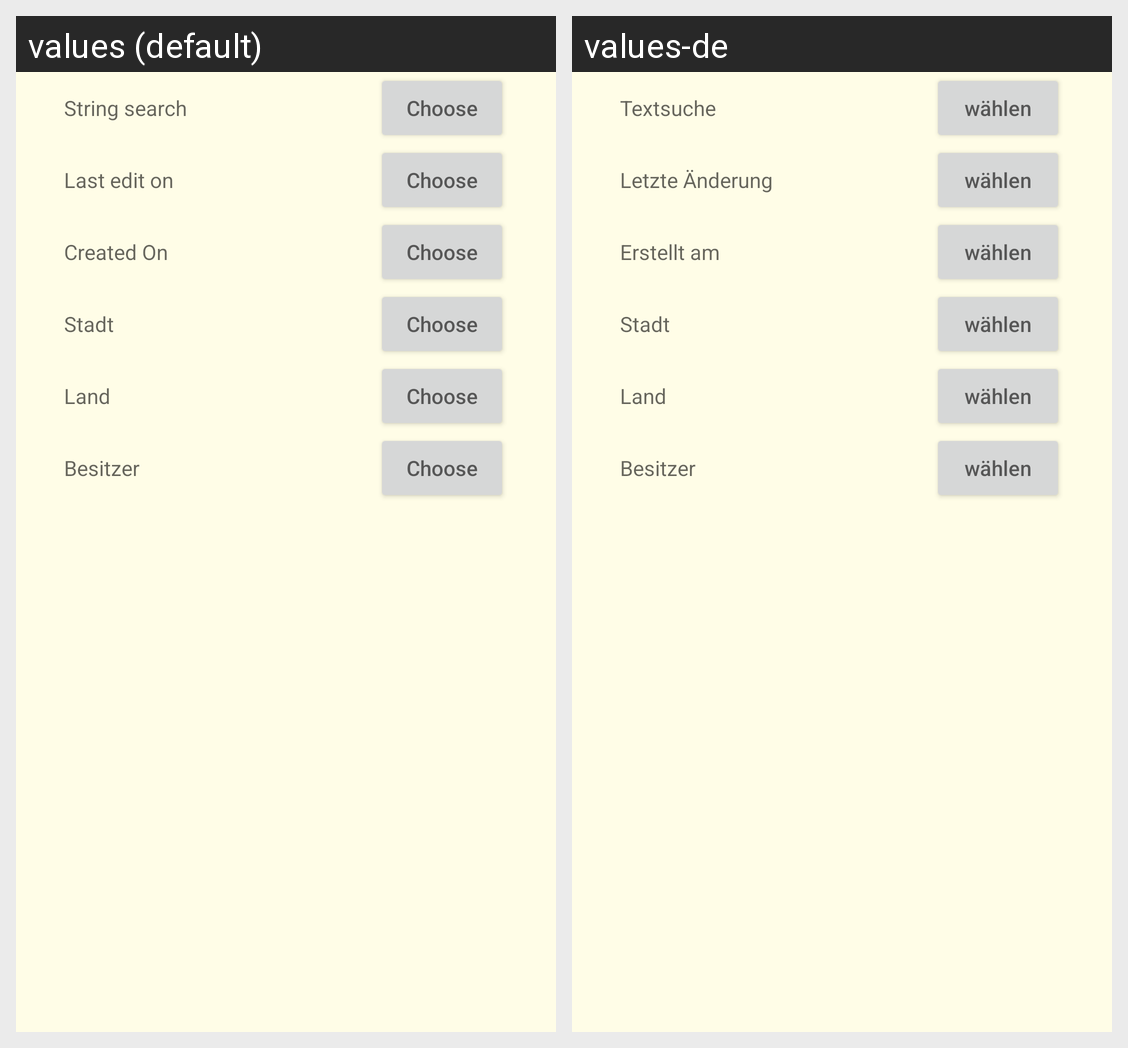

The same Android screen rendered under two of its app's locales, left to right. List the strings drawn on it with the default value and each locale's translation.
Android screen res/layout/activity_location_filter.xml rendered under 2 locales, left to right: values (default), values-de. Device: Nexus 5 (rendered at 1080×1920; each locale shown at half size, 540×960, under a caption strip naming it); theme AppTheme.
Strings drawn on this screen, with the default value and each locale's value (text and hints the layout hard-codes, and strings that could not be matched under every locale, appear in the picture but are not listed):

choose
  values: Choose
  values-de: wählen

words
  values: String search
  values-de: Textsuche

last_edit_on
  values: Last edit on
  values-de: Letzte Änderung

created_on
  values: Created On
  values-de: Erstellt am

city
  values: Stadt
  values-de: Stadt

country
  values: Land
  values-de: Land

owner
  values: Besitzer
  values-de: Besitzer
